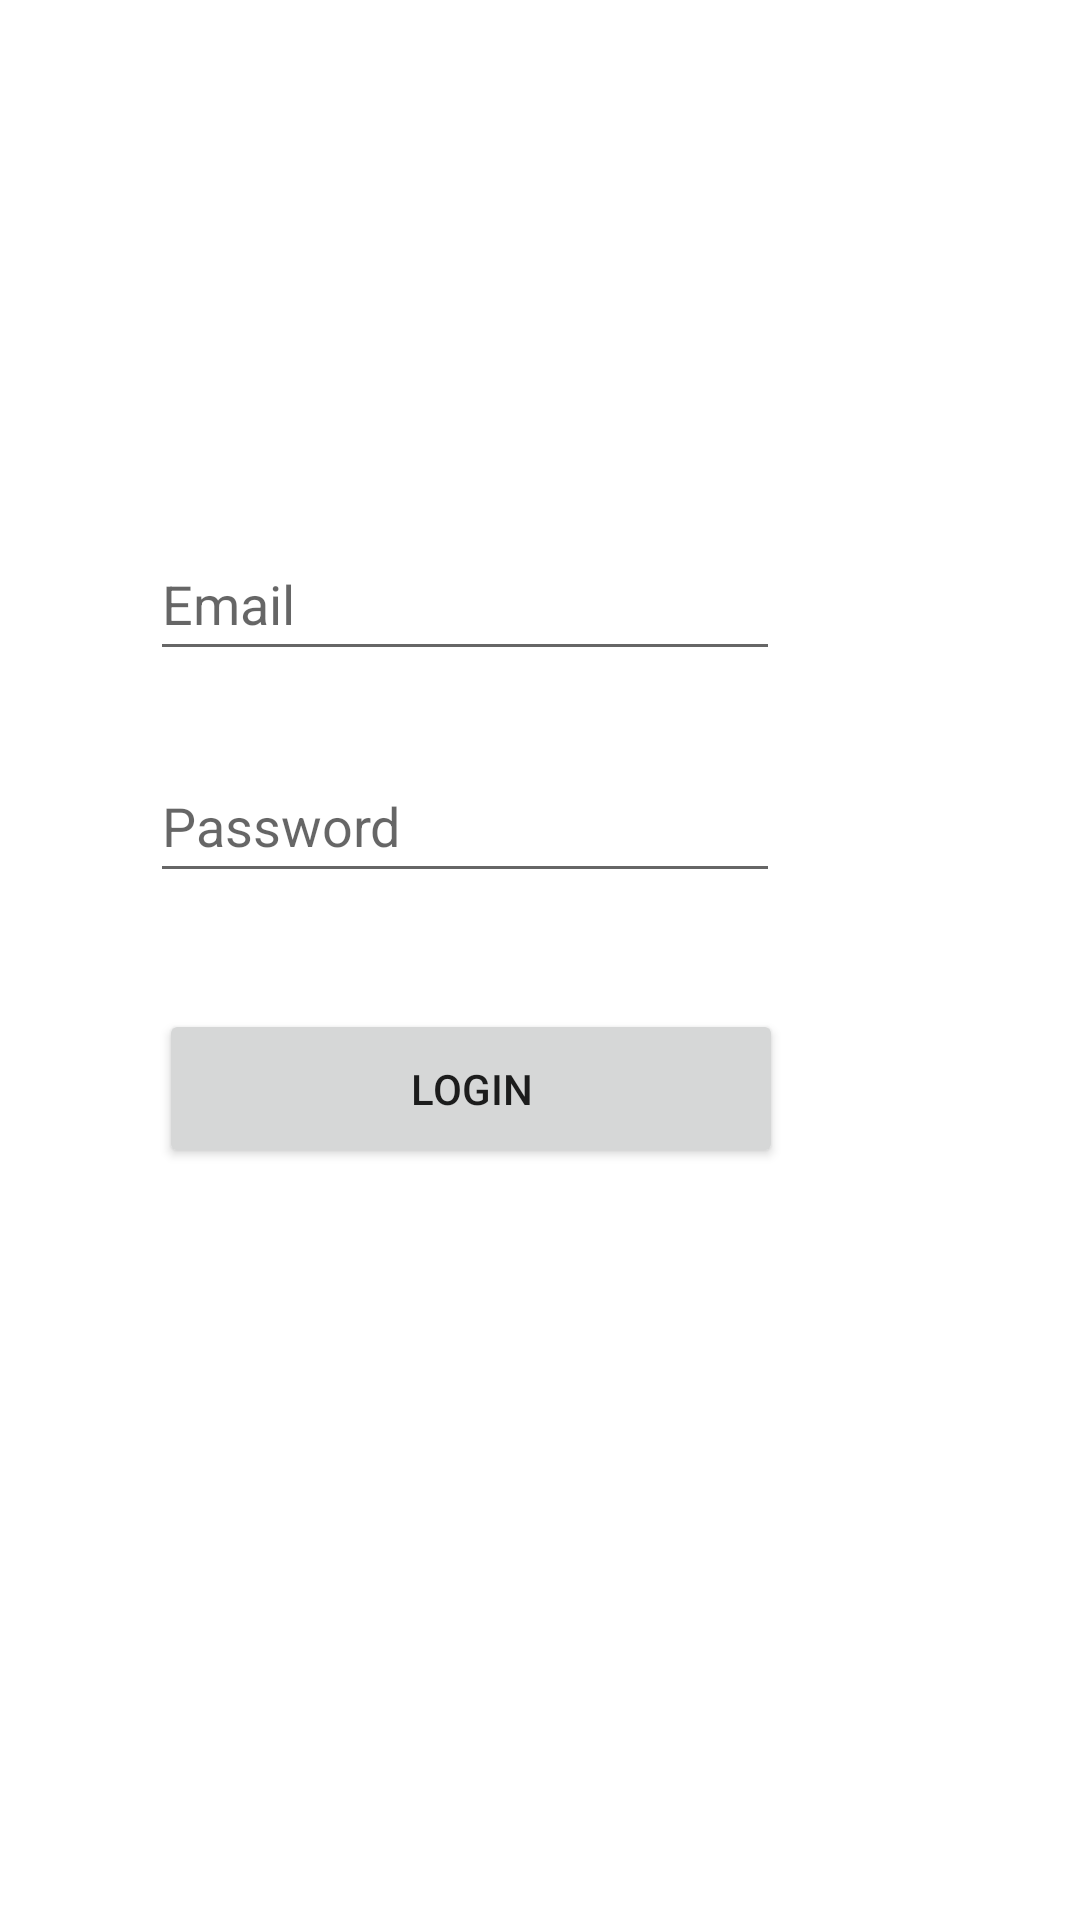

Write the Android layout XML for this screen, with the resource values it uses.
<!-- AndroidManifest.xml: application theme Theme.ShamirProtocol -->
<!-- res/layout/activity_login.xml -->
<?xml version="1.0" encoding="utf-8"?>
<androidx.constraintlayout.widget.ConstraintLayout xmlns:android="http://schemas.android.com/apk/res/android"
    xmlns:app="http://schemas.android.com/apk/res-auto"
    xmlns:tools="http://schemas.android.com/tools"
    android:layout_width="match_parent"
    android:layout_height="match_parent"
    tools:context=".LoginActivity">

    <EditText
        android:id="@+id/editTextTextEmailAddress"
        android:layout_width="wrap_content"
        android:layout_height="wrap_content"
        android:layout_marginStart="105dp"
        android:layout_marginTop="165dp"
        android:layout_marginEnd="100dp"
        android:layout_marginBottom="10dp"
        android:autofillHints=""
        android:ems="10"
        android:hint="@string/email"
        android:inputType="textEmailAddress"
        android:minHeight="48dp"
        android:textIsSelectable="false"
        app:layout_constraintBottom_toTopOf="@+id/editTextTextPassword"
        app:layout_constraintEnd_toEndOf="parent"
        app:layout_constraintHorizontal_bias="1.0"
        app:layout_constraintStart_toStartOf="parent"
        app:layout_constraintTop_toTopOf="parent"
        app:layout_constraintVertical_bias="0.0"
        tools:ignore="SpeakableTextPresentCheck,DuplicateSpeakableTextCheck" />

    <EditText
        android:id="@+id/editTextTextPassword"
        android:layout_width="wrap_content"
        android:layout_height="wrap_content"
        android:layout_marginStart="105dp"
        android:layout_marginTop="5dp"
        android:layout_marginEnd="100dp"
        android:layout_marginBottom="5dp"
        android:autofillHints=""
        android:ems="10"
        android:hint="@string/password"
        android:inputType="textPassword"
        android:minHeight="48dp"
        android:textAlignment="viewStart"
        app:layout_constraintBottom_toTopOf="@+id/button3"
        app:layout_constraintEnd_toEndOf="parent"
        app:layout_constraintHorizontal_bias="1.0"
        app:layout_constraintStart_toStartOf="parent"
        app:layout_constraintTop_toBottomOf="@+id/editTextTextEmailAddress"
        tools:ignore="SpeakableTextPresentCheck,TextContrastCheck,DuplicateSpeakableTextCheck" />

    <Button
        android:id="@+id/button3"
        android:layout_width="208dp"
        android:layout_height="53dp"
        android:layout_marginStart="105dp"
        android:layout_marginTop="23dp"
        android:layout_marginEnd="99dp"
        android:layout_marginBottom="240dp"
        android:onClick="login"
        android:text="@string/login2"
        app:layout_constraintBottom_toBottomOf="parent"
        app:layout_constraintEnd_toEndOf="parent"
        app:layout_constraintHorizontal_bias="1.0"
        app:layout_constraintStart_toStartOf="parent"
        app:layout_constraintTop_toBottomOf="@+id/editTextTextPassword" />

</androidx.constraintlayout.widget.ConstraintLayout>
<!-- resources referenced by this layout -->
<resources>
  <string name="email">Email</string>
  <string name="login2">LOGIN</string>
  <string name="password">Password</string>
  <style name="Theme.ShamirProtocol" parent="Theme.MaterialComponents.DayNight.DarkActionBar">
          
          <item name="colorPrimary">@color/purple_500</item>
          <item name="colorPrimaryVariant">@color/purple_700</item>
          <item name="colorOnPrimary">@color/white</item>
          
          <item name="colorSecondary">@color/teal_200</item>
          <item name="colorSecondaryVariant">@color/teal_700</item>
          <item name="colorOnSecondary">@color/black</item>
          
          <item name="android:statusBarColor" tools:targetApi="l">?attr/colorPrimaryVariant</item>
          
      </style>
  <!-- not gathered from this repository: default colours our renderer supplied (Android Studio template values) -->
  <color name="purple_500">#FF6200EE</color>
  <color name="purple_700">#FF3700B3</color>
  <color name="teal_200">#FF03DAC5</color>
  <color name="teal_700">#FF018786</color>
  <color name="black">#FF000000</color>
  <color name="white">#FFFFFFFF</color>
</resources>
